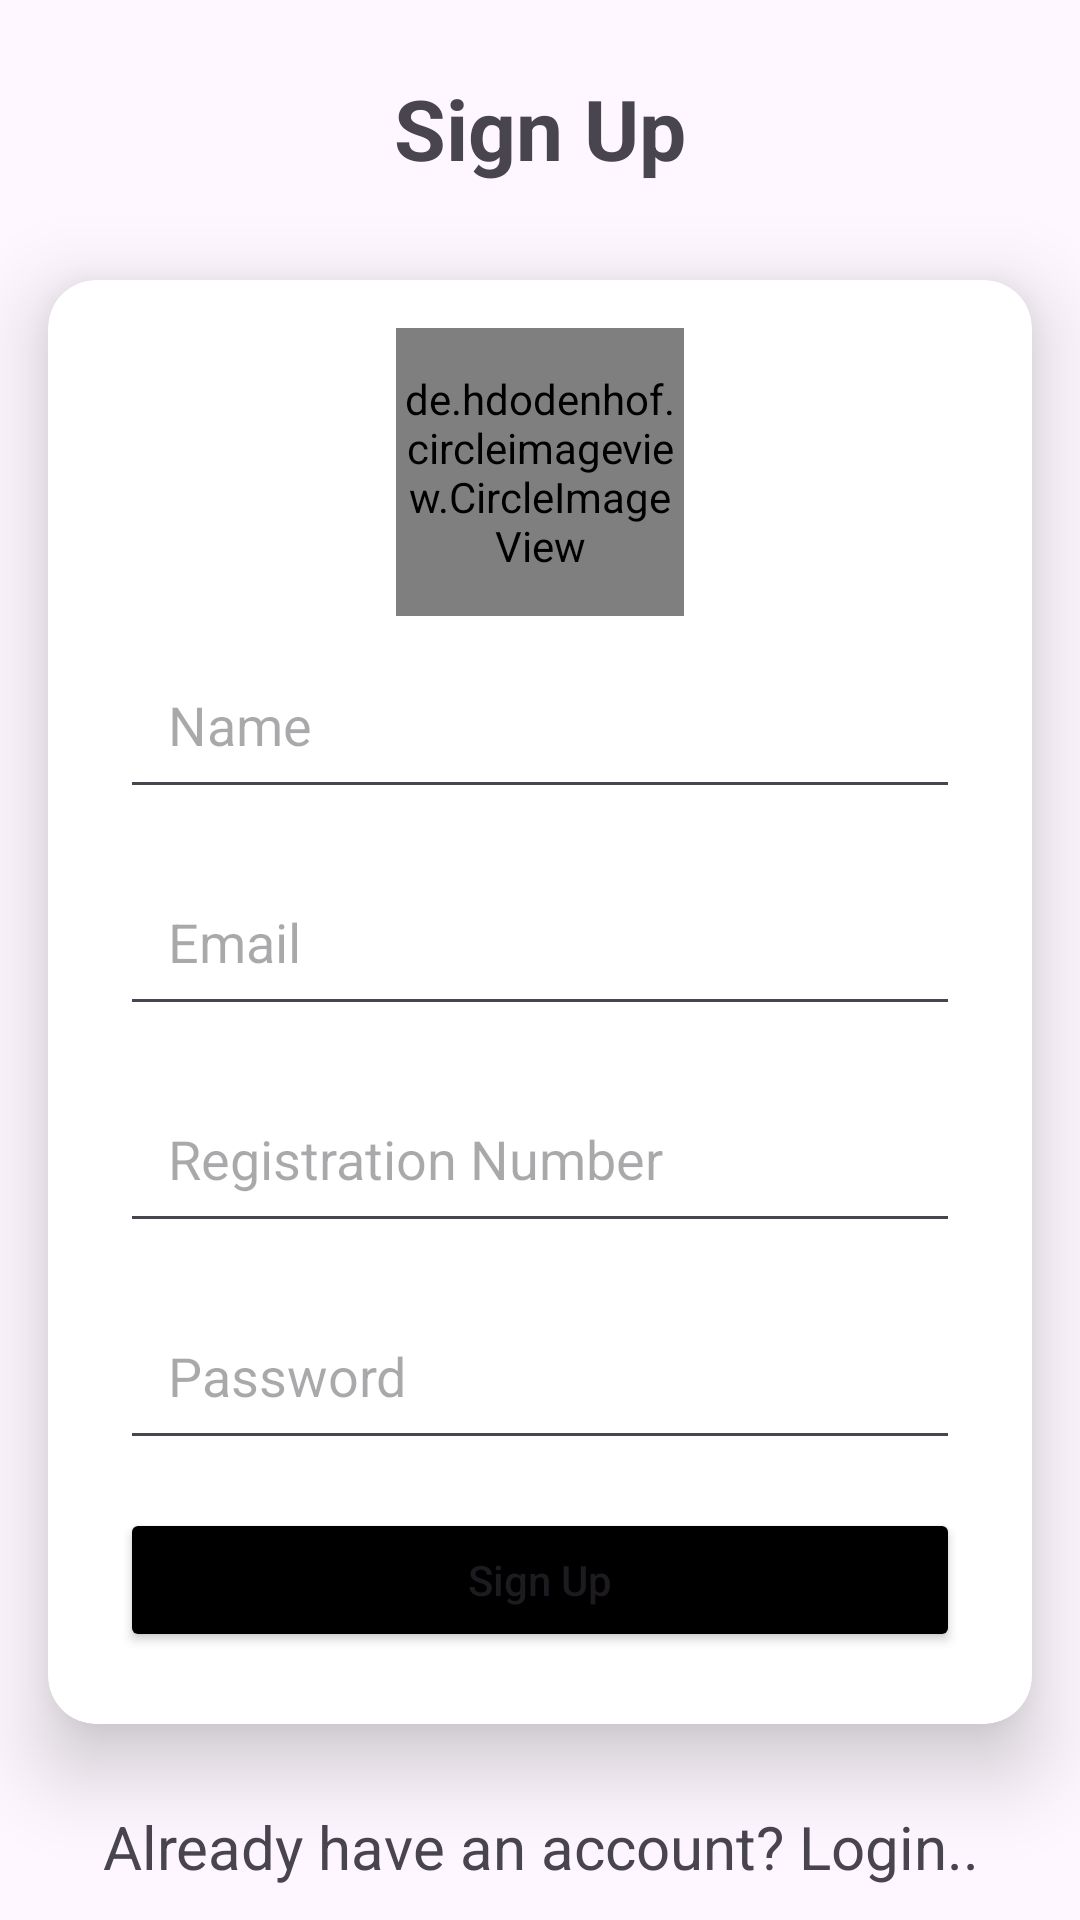

Write the Android layout XML for this screen, with the resource values it uses.
<!-- AndroidManifest.xml: activity theme Theme.Voting_app -->
<!-- res/layout/activity_signup.xml -->
<?xml version="1.0" encoding="utf-8"?>
<androidx.constraintlayout.widget.ConstraintLayout xmlns:android="http://schemas.android.com/apk/res/android"
    xmlns:app="http://schemas.android.com/apk/res-auto"
    xmlns:tools="http://schemas.android.com/tools"
    android:id="@+id/main"
    android:layout_width="match_parent"
    android:layout_height="match_parent"
    tools:context=".Activities.SignupActivity">

    <TextView
        android:id="@+id/textView"
        android:layout_width="0dp"
        android:layout_height="wrap_content"
        android:layout_marginStart="24dp"
        android:layout_marginTop="24dp"
        android:layout_marginEnd="24dp"
        android:text="Sign Up"
        android:textAlignment="center"
        android:textSize="28sp"
        android:textStyle="bold"
        app:layout_constraintEnd_toEndOf="parent"
        app:layout_constraintStart_toStartOf="parent"
        app:layout_constraintTop_toTopOf="parent" />

    <androidx.cardview.widget.CardView
        android:id="@+id/cardView"
        android:layout_width="match_parent"
        android:layout_height="wrap_content"
        android:layout_marginStart="16dp"
        android:layout_marginTop="32dp"
        android:layout_marginEnd="16dp"
        app:cardCornerRadius="16dp"
        app:cardElevation="16dp"
        app:layout_constraintEnd_toEndOf="parent"
        app:layout_constraintStart_toStartOf="parent"
        app:layout_constraintTop_toBottomOf="@+id/textView">

        <LinearLayout
            android:layout_width="match_parent"
            android:layout_height="wrap_content"
            android:orientation="vertical"
            android:padding="16dp">

            <de.hdodenhof.circleimageview.CircleImageView
                xmlns:app="http://schemas.android.com/apk/res-auto"
                android:id="@+id/profile_image"
                android:layout_width="96dp"
                android:layout_height="96dp"
                android:layout_gravity="center"
                android:src="@drawable/profile"
                app:civ_border_width="2dp"
                app:civ_border_color="#FF000000"/>

            <EditText
                android:id="@+id/user_name"
                android:layout_width="match_parent"
                android:layout_height="wrap_content"
                android:layout_margin="8dp"
                android:hint="Name"
                android:inputType="textEmailAddress"
                android:padding="16dp" />

            <EditText
                android:id="@+id/user_email"
                android:layout_width="match_parent"
                android:layout_height="wrap_content"
                android:layout_margin="8dp"
                android:hint="Email"
                android:padding="16dp" /> 

            <EditText
                android:id="@+id/user_reg_id"
                android:layout_width="match_parent"
                android:layout_height="wrap_content"
                android:layout_margin="8dp"
                android:hint="Registration Number"
                android:padding="16dp" />

            <EditText
                android:id="@+id/user_password"
                android:layout_width="match_parent"
                android:layout_height="wrap_content"
                android:layout_margin="8dp"
                android:hint="Password"
                android:inputType="textPassword"
                android:padding="16dp" />


            <Button
                android:id="@+id/signup_btn"
                android:layout_width="match_parent"
                android:layout_height="wrap_content"
                android:layout_margin="8dp"
                android:backgroundTint="@color/black"
                android:padding="8dp"
                android:text="Sign Up"
                android:textAllCaps="false" />

        </LinearLayout>
    </androidx.cardview.widget.CardView>


    <TextView
        android:id="@+id/have_acc"
        android:layout_width="match_parent"
        android:layout_height="wrap_content"
        android:layout_marginStart="16dp"
        android:layout_marginTop="16dp"
        android:layout_marginEnd="16dp"
        android:textAlignment="center"
        android:textSize="20sp"
        android:text="Already have an account? Login.."
        app:layout_constraintBottom_toBottomOf="parent"
        app:layout_constraintEnd_toEndOf="@+id/cardView"
        app:layout_constraintStart_toStartOf="@+id/cardView"
        app:layout_constraintTop_toBottomOf="@+id/cardView">

    </TextView>
</androidx.constraintlayout.widget.ConstraintLayout>
<!-- resources referenced by this layout -->
<resources>
  <!-- drawable profile (drawable) -->
  <vector xmlns:android="http://schemas.android.com/apk/res/android"
      android:width="800dp"
      android:height="800dp"
      android:viewportWidth="24"
      android:viewportHeight="24">
    <path
        android:fillColor="#FF000000"
        android:pathData="M12,2c5.52,0 10,4.48 10,10s-4.48,10 -10,10S2,17.52 2,12 6.48,2 12,2zM6.023,15.416C7.491,17.606 9.695,19 12.16,19c2.464,0 4.669,-1.393 6.136,-3.584A8.968,8.968 0,0 0,12.16 13a8.968,8.968 0,0 0,-6.137 2.416zM12,11a3,3 0,1 0,0 -6,3 3,0 0,0 0,6z"/>
  </vector>
  <style name="Theme.Voting_app" parent="Base.Theme.Voting_app" />
  <style name="Base.Theme.Voting_app" parent="Theme.Material3.DayNight.NoActionBar">
          
          
      </style>
  <!-- not gathered from this repository: default colours our renderer supplied (Android Studio template values) -->
  <color name="black">#FF000000</color>
</resources>
